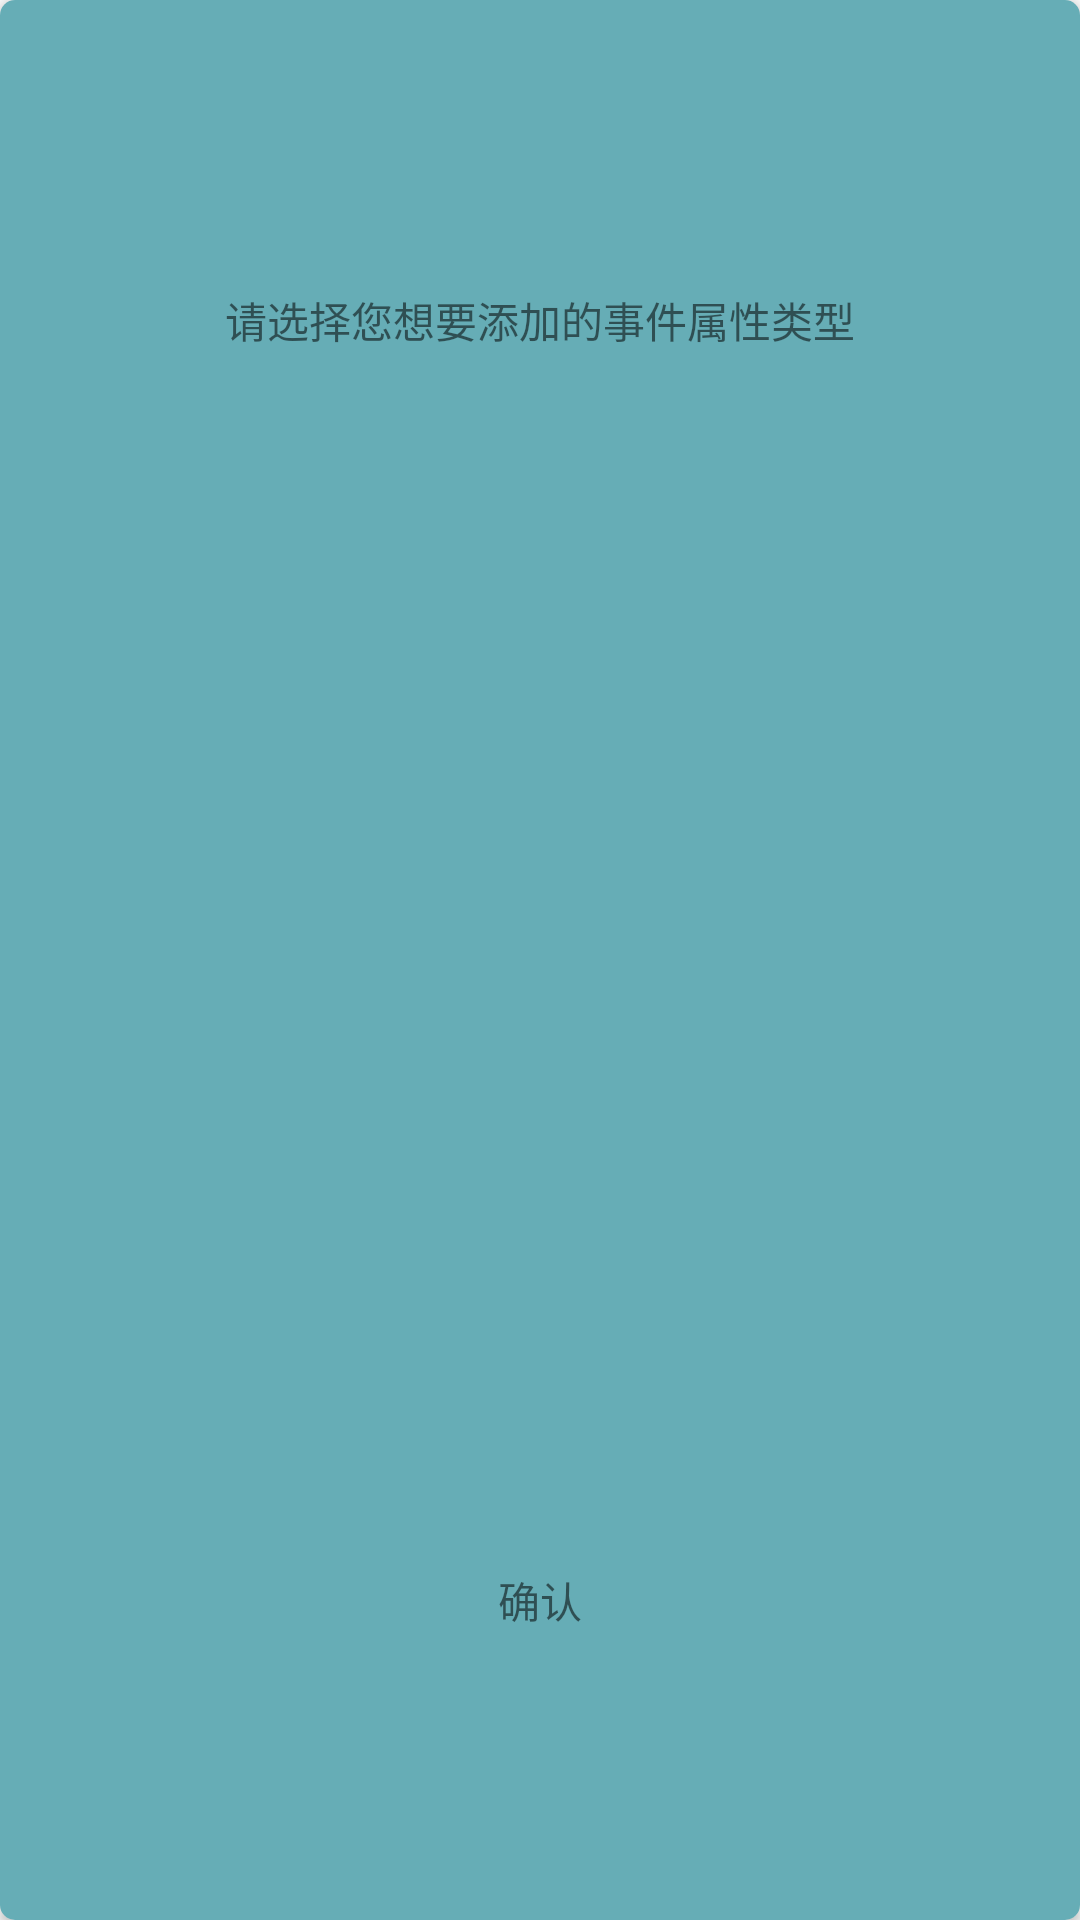

Android layout source for this screen:
<!-- AndroidManifest.xml: application theme Theme.TADebugTool -->
<!-- res/layout/popup_prop_type_chooser.xml -->
<?xml version="1.0" encoding="utf-8"?>
<androidx.cardview.widget.CardView xmlns:android="http://schemas.android.com/apk/res/android"
    xmlns:app="http://schemas.android.com/apk/res-auto"
    android:orientation="vertical"
    app:cardCornerRadius="5dp"
    android:layout_width="match_parent"
    android:layout_height="match_parent">
    <LinearLayout
        android:background="#66ADB6"
        android:orientation="vertical"
        android:layout_width="match_parent"
        android:layout_height="match_parent">
    <TextView
        android:gravity="center"
        android:text="请选择您想要添加的事件属性类型"
        android:layout_width="match_parent"
        android:layout_weight="1"
        android:layout_height="0dp"/>
    <Spinner
        android:background="@null"
        android:id="@+id/popup_prop_type_chooser_spinner"
        android:layout_width="match_parent"
        android:layout_weight="1"
        android:layout_height="0dp"/>
        <TextView
            android:id="@+id/prop_type_chooser_positive_tv"
            android:gravity="center"
            android:text="@string/text_positive"
            android:layout_width="match_parent"
            android:layout_weight="1"
            android:layout_height="0dp"/>
    </LinearLayout>
</androidx.cardview.widget.CardView>
<!-- resources referenced by this layout -->
<resources>
  <string name="text_positive">确认</string>
  <style name="Theme.TADebugTool" parent="@style/Theme.AppCompat.DayNight.NoActionBar">
          
          <item name="colorPrimary">@color/purple_500</item>
          <item name="colorPrimaryVariant">@color/purple_700</item>
          <item name="colorOnPrimary">@color/white</item>
          
          <item name="colorSecondary">@color/teal_200</item>
          <item name="colorSecondaryVariant">@color/teal_700</item>
          <item name="colorOnSecondary">@color/black</item>
          
          <item name="android:statusBarColor" tools:targetApi="l">?attr/colorPrimary</item>
          
      </style>
  <!-- not gathered from this repository: default colours our renderer supplied (Android Studio template values) -->
  <color name="purple_500">#FF6200EE</color>
  <color name="purple_700">#FF3700B3</color>
  <color name="teal_200">#FF03DAC5</color>
  <color name="teal_700">#FF018786</color>
  <color name="black">#FF000000</color>
  <color name="white">#FFFFFFFF</color>
</resources>
